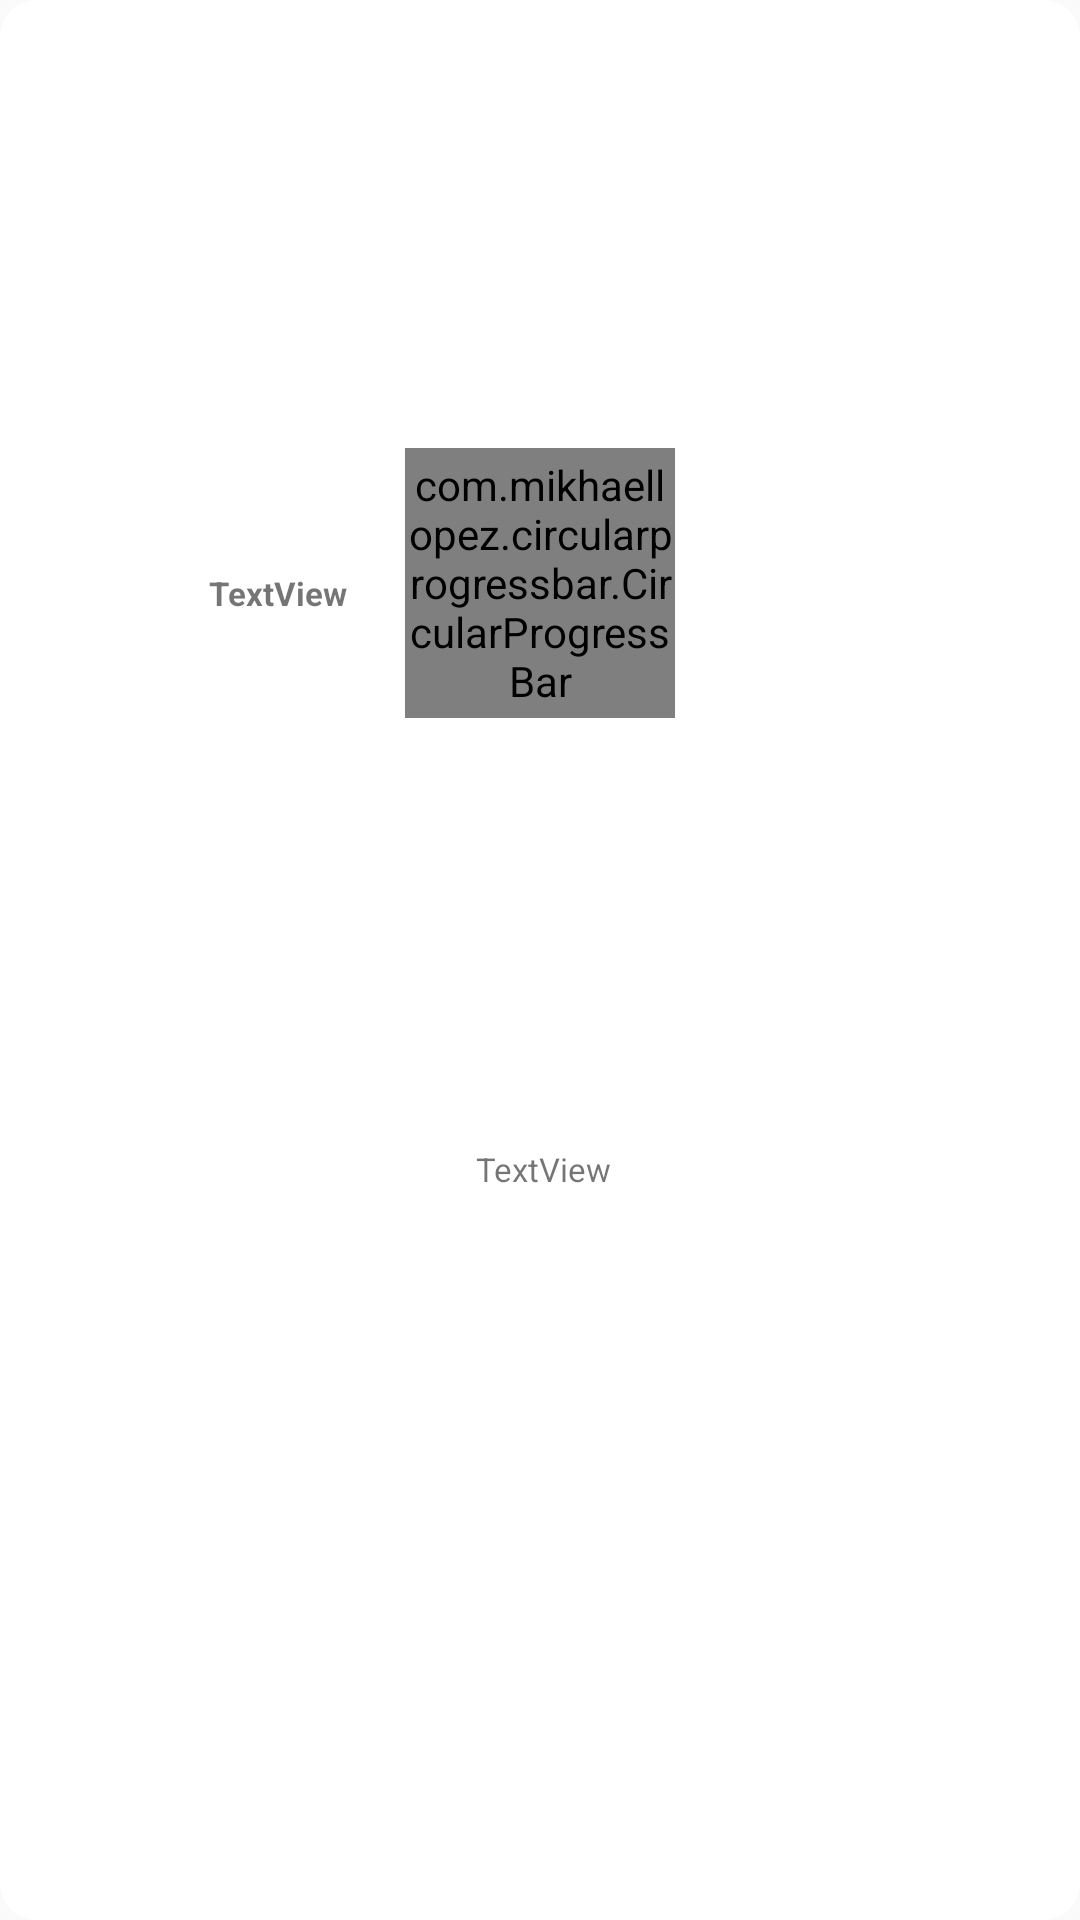

Here is an Android app screen rendered from its layout file. Give the layout XML and the strings, colors and styles it references.
<!-- AndroidManifest.xml: application theme AppTheme.NoActionBar -->
<!-- res/layout/parameter_circular_item.xml -->
<?xml version="1.0" encoding="utf-8"?>
<androidx.cardview.widget.CardView xmlns:android="http://schemas.android.com/apk/res/android"
    xmlns:tools="http://schemas.android.com/tools"
    android:layout_width="120dp"
    android:layout_height="120dp"
    xmlns:app="http://schemas.android.com/apk/res-auto"
    app:cardCornerRadius="12dp"
    android:layout_margin="1dp"
    app:cardElevation="0dp"


    >
    <androidx.constraintlayout.widget.ConstraintLayout
        android:layout_width="match_parent"
        android:layout_height="match_parent"
        android:layout_margin="4dp">

        <com.mikhaellopez.circularprogressbar.CircularProgressBar
            android:id="@+id/cpbhb"
            android:layout_width="90dp"
            android:layout_height="90dp"
            android:layout_marginTop="164dp"
            android:layout_marginBottom="449dp"
            app:cpb_background_progressbar_color="#b6bbd8"
            app:cpb_background_progressbar_width="5dp"
            app:cpb_progress_direction="to_right"
            app:cpb_progressbar_color="#3f51b5"
            app:cpb_progressbar_width="10dp"
            app:cpb_round_border="false"
            app:layout_constraintBottom_toBottomOf="parent"
            app:layout_constraintEnd_toEndOf="parent"
            app:layout_constraintStart_toStartOf="parent"
            app:layout_constraintTop_toTopOf="parent"
            app:layout_constraintVertical_bias="0.267" />

        <TextView
            android:id="@+id/current_value"
            android:layout_width="48dp"
            android:layout_height="14dp"
            android:layout_marginStart="27dp"
            android:text="TextView"
            android:textAlignment="center"
            android:textSize="11sp"
            android:textStyle="bold"
            app:layout_constraintBottom_toBottomOf="@+id/cpbhb"
            app:layout_constraintEnd_toEndOf="parent"
            app:layout_constraintHorizontal_bias="0.135"
            app:layout_constraintStart_toStartOf="parent"
            app:layout_constraintTop_toTopOf="@+id/cpbhb"
            app:layout_constraintVertical_bias="0.539" />

        <TextView
            android:id="@+id/parameter_name"
            android:layout_width="wrap_content"
            android:layout_height="wrap_content"
            android:layout_marginStart="170dp"
            android:layout_marginTop="6dp"
            android:layout_marginEnd="168dp"
            android:layout_marginBottom="11dp"
            android:text="TextView"
            android:textSize="11sp"
            app:layout_constraintBottom_toBottomOf="parent"
            app:layout_constraintEnd_toEndOf="parent"
            app:layout_constraintHorizontal_bias="0.496"
            app:layout_constraintStart_toStartOf="parent"
            app:layout_constraintTop_toBottomOf="@+id/cpbhb"
            app:layout_constraintVertical_bias="0.375" />

    </androidx.constraintlayout.widget.ConstraintLayout>
</androidx.cardview.widget.CardView>
<!-- resources referenced by this layout -->
<resources>
  <style name="AppTheme.NoActionBar">
          <item name="windowActionBar">false</item>
          <item name="windowNoTitle">true</item>
          <item name="android:statusBarColor">@android:color/transparent</item>
      </style>
</resources>
